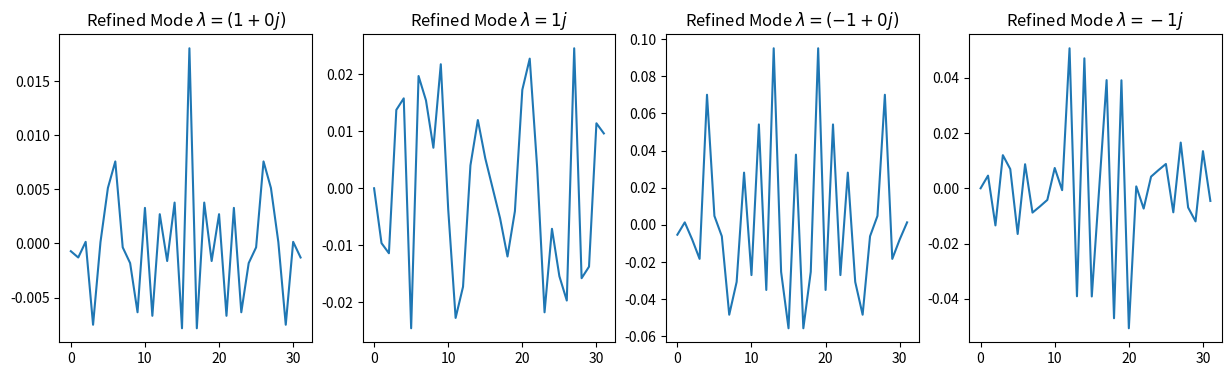

Source code (Python):
import numpy as np
import matplotlib.pyplot as plt

def get_hermite_dft_basis(N=32):
    # 1. 原始 DFT 分解
    n = np.arange(N)
    A = np.exp(-2j * np.pi * np.outer(n, n) / N) / np.sqrt(N)
    ev, evec = np.linalg.eig(A)

    # 2. 构造辅助“形状矩阵” S (离散谐振子算符)
    # S = 二阶差分 + 二次势能
    D2 = np.diag(np.ones(N-1), -1) - 2*np.diag(np.ones(N)) + np.diag(np.ones(N-1), 1)
    # 修正边界以符合周期性
    D2[0, -1] = D2[-1, 0] = 1
    
    # 二次势能项 (离散化的 x^2)
    x2 = np.diag((n - (N-1)/2)**2)
    S = -D2 + 0.1 * x2 # 系数 0.1 用于平衡动能和势能

    # 3. 对简并子空间进行二次对角化
    target_evs = [1+0j, 0+1j, -1+0j, 0-1j]
    final_vectors = []

    for teev in target_evs:
        # 找出属于当前特征值的子空间 (容差 1e-5)
        mask = np.isclose(ev, teev, atol=1e-5)
        V_sub = evec[:, mask]
        
        # 二次对角化核心步骤：投影 S 到子空间
        S_small = np.conj(V_sub.T) @ S @ V_sub
        _, W = np.linalg.eigh(S_small) # 使用 eigh 因为 S 是实对称的
        
        # 合成最终基底
        V_final_sub = V_sub @ W
        final_vectors.append(V_final_sub[:, 0]) # 选该子空间中“能量”最低的一个

    # 绘图展示
    fig, axes = plt.subplots(1, 4, figsize=(15, 4))
    for i, vec in enumerate(final_vectors):
        axes[i].plot(np.real(vec), label='Real')
        axes[i].set_title(f"Refined Mode $\lambda={target_evs[i]}$")
    plt.show()

get_hermite_dft_basis(32)